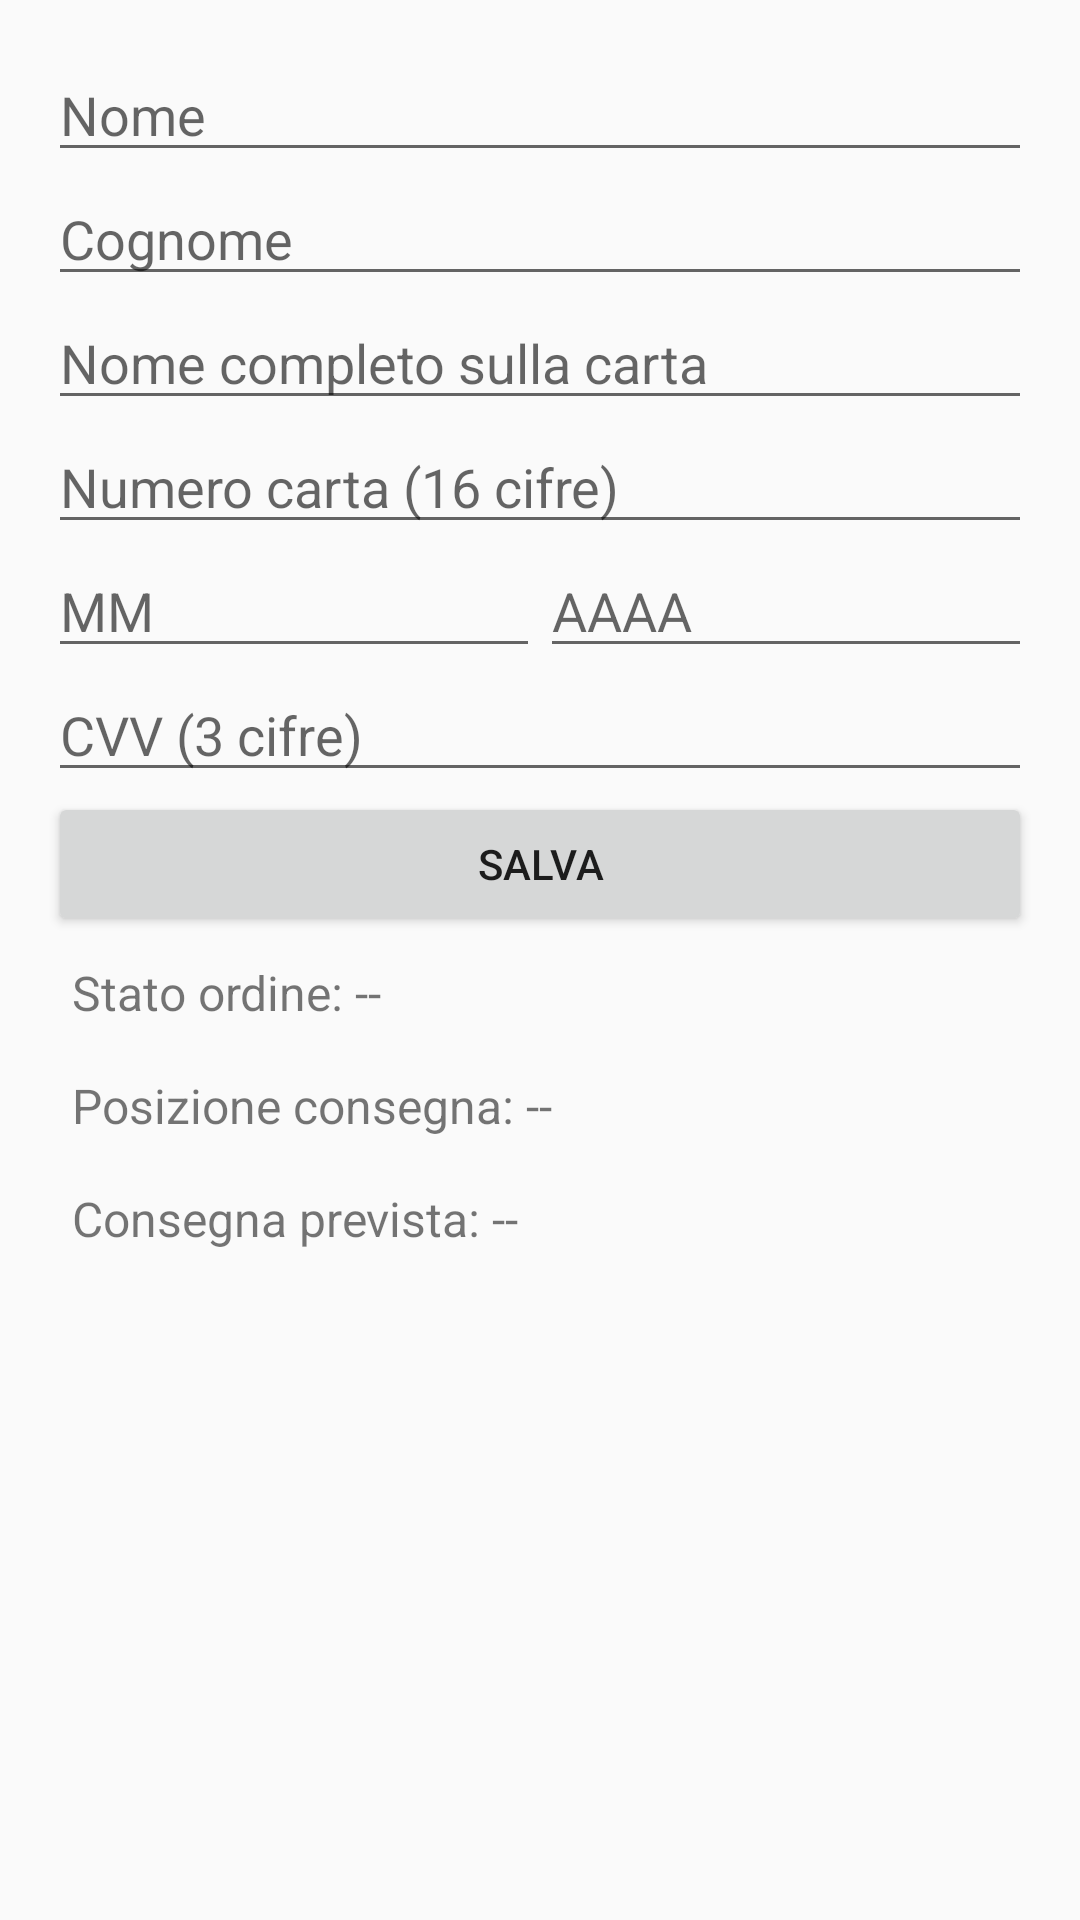

The Android layout XML behind this screen, and the referenced resources:
<!-- AndroidManifest.xml: application theme Theme.MangiaBasta -->
<!-- res/layout/fragment_profile.xml -->
<ScrollView
    xmlns:android="http://schemas.android.com/apk/res/android"
    android:layout_width="match_parent"
    android:layout_height="match_parent"
    android:padding="16dp">

    <LinearLayout
        android:layout_width="match_parent"
        android:layout_height="wrap_content"
        android:orientation="vertical">

        
        <EditText
            android:id="@+id/etFirstName"
            android:layout_width="match_parent"
            android:layout_height="wrap_content"
            android:hint="Nome"
            android:inputType="textPersonName" />

        <EditText
            android:id="@+id/etLastName"
            android:layout_width="match_parent"
            android:layout_height="wrap_content"
            android:hint="Cognome"
            android:inputType="textPersonName" />

        
        <EditText
            android:id="@+id/etCardFullName"
            android:layout_width="match_parent"
            android:layout_height="wrap_content"
            android:hint="Nome completo sulla carta"
            android:inputType="textPersonName" />

        
        <EditText
            android:id="@+id/etCardNumber"
            android:layout_width="match_parent"
            android:layout_height="wrap_content"
            android:hint="Numero carta (16 cifre)"
            android:inputType="number"
            android:maxLength="16" />

        
        <LinearLayout
            android:layout_width="match_parent"
            android:layout_height="wrap_content"
            android:orientation="horizontal">

            <EditText
                android:id="@+id/etExpireMonth"
                android:layout_width="0dp"
                android:layout_height="wrap_content"
                android:layout_weight="1"
                android:hint="MM"
                android:inputType="number"
                android:maxLength="2" />

            <EditText
                android:id="@+id/etExpireYear"
                android:layout_width="0dp"
                android:layout_height="wrap_content"
                android:layout_weight="1"
                android:hint="AAAA"
                android:inputType="number"
                android:maxLength="4" />
        </LinearLayout>

        
        <EditText
            android:id="@+id/etCardCVV"
            android:layout_width="match_parent"
            android:layout_height="wrap_content"
            android:hint="CVV (3 cifre)"
            android:inputType="numberPassword"
            android:maxLength="3" />

        
        <Button
            android:id="@+id/btnSave"
            android:layout_width="match_parent"
            android:layout_height="wrap_content"
            android:text="Salva" />

        <TextView
            android:id="@+id/tvLastOrderStatus"
            android:layout_width="match_parent"
            android:layout_height="wrap_content"
            android:text="Stato ordine: --"
            android:padding="8dp"
            android:textSize="16sp" />

        <TextView
            android:id="@+id/tvLastOrderLocation"
            android:layout_width="match_parent"
            android:layout_height="wrap_content"
            android:text="Posizione consegna: --"
            android:padding="8dp"
            android:textSize="16sp" />

        <TextView
            android:id="@+id/tvLastOrderDeliveryTime"
            android:layout_width="match_parent"
            android:layout_height="wrap_content"
            android:text="Consegna prevista: --"
            android:padding="8dp"
            android:textSize="16sp" />

    </LinearLayout>
</ScrollView>
<!-- resources referenced by this layout -->
<resources>
  <style name="Theme.MangiaBasta" parent="Theme.AppCompat.Light.DarkActionBar">
          
          <item name="colorPrimary">@color/purple_500</item>
          <item name="colorPrimaryDark">@color/purple_700</item>
          <item name="colorAccent">@color/teal_200</item>
      </style>
  <color name="purple_500">#FF6200EE</color>
  <color name="purple_700">#FF3700B3</color>
  <color name="teal_200">#FF03DAC5</color>
</resources>
